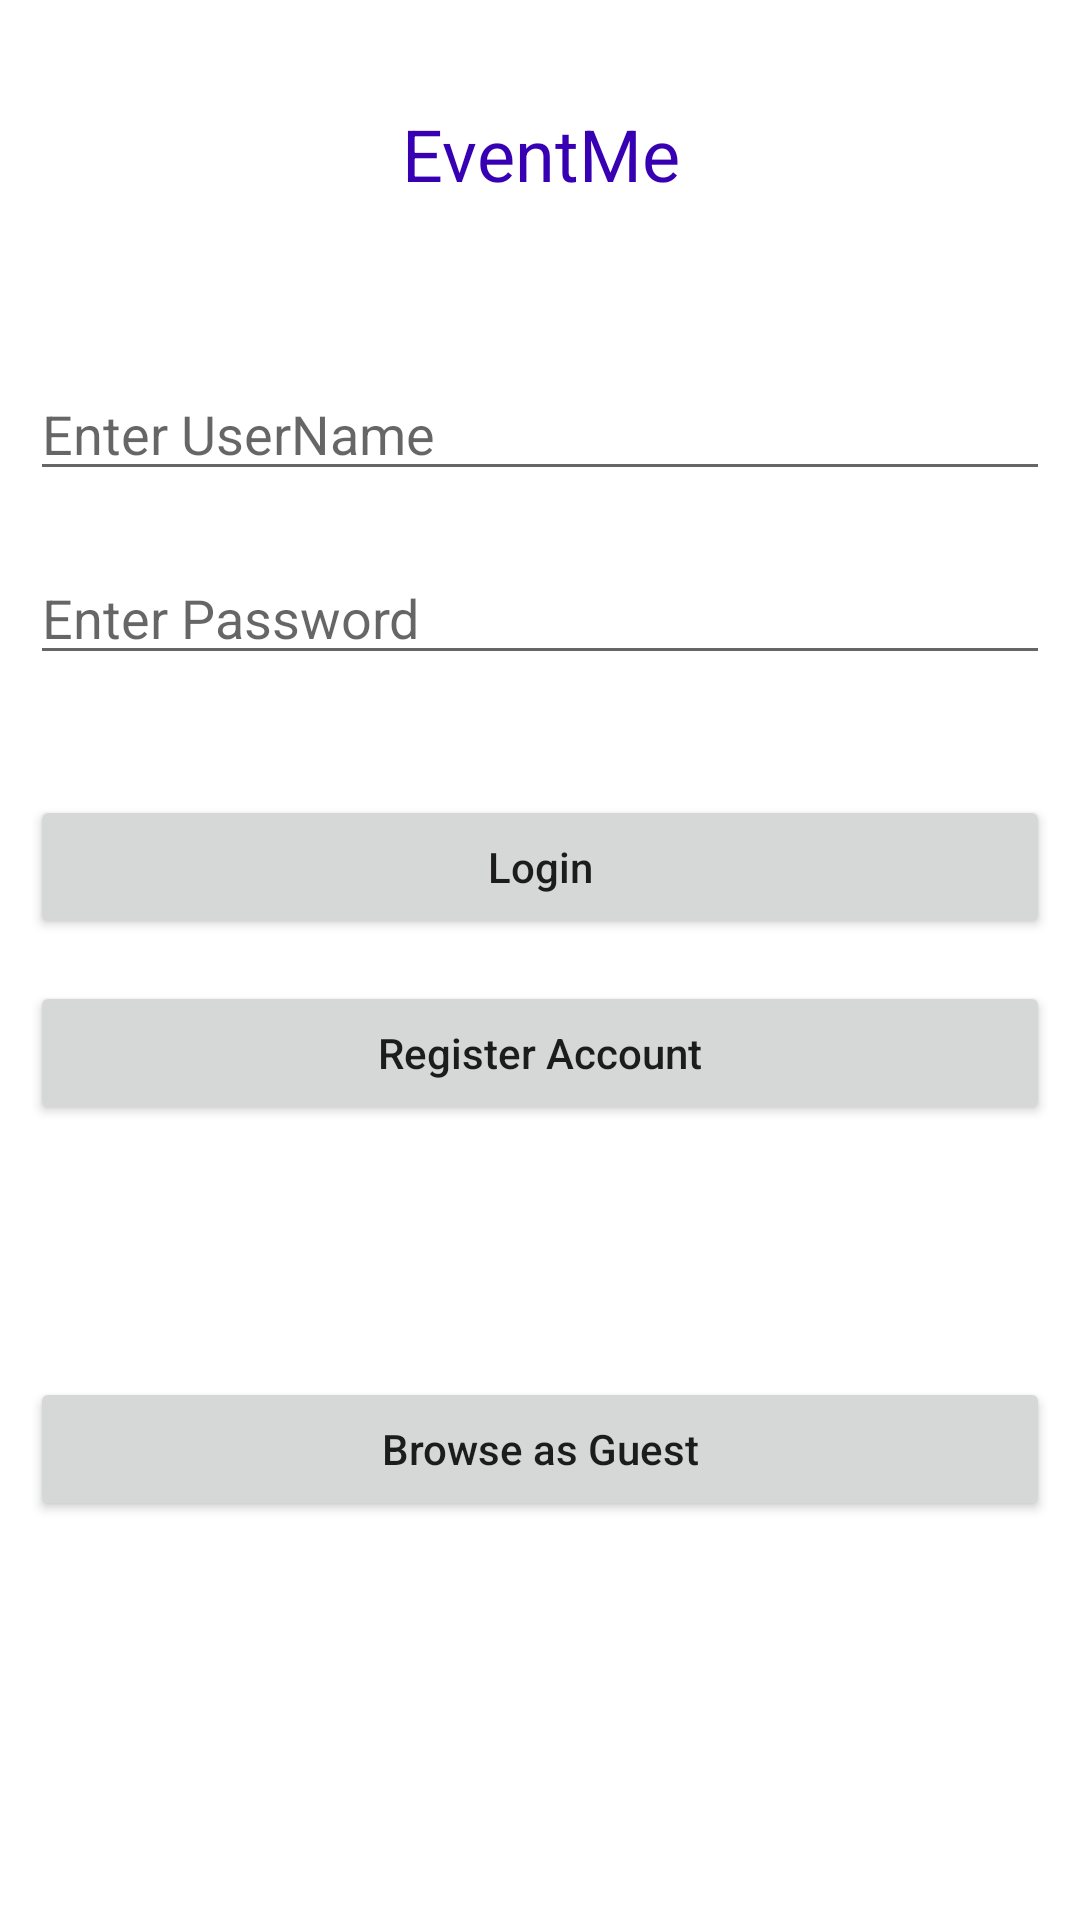

Reconstruct the res/layout file that produces this screen, plus the resources it refers to.
<!-- AndroidManifest.xml: application theme Theme.EventME -->
<!-- res/layout/fragment_login_page.xml -->
<?xml version="1.0" encoding="utf-8"?>
<androidx.constraintlayout.widget.ConstraintLayout xmlns:android="http://schemas.android.com/apk/res/android"
xmlns:app="http://schemas.android.com/apk/res-auto"
xmlns:tools="http://schemas.android.com/tools"
android:id="@+id/relativeLayout"
android:layout_width="match_parent"
android:layout_height="match_parent"
tools:context=".LoginPage">

A

<Button
    android:id="@+id/idBtnLogin"
    android:layout_width="match_parent"
    android:layout_height="wrap_content"
    android:layout_marginStart="10dp"
    android:layout_marginTop="40dp"
    android:layout_marginEnd="10dp"
    android:text="Login"
    android:textAllCaps="false"
    app:layout_constraintStart_toStartOf="parent"
    app:layout_constraintTop_toBottomOf="@id/idEdtPassword" />


<TextView
    android:id="@+id/idTVHeader"
    android:layout_width="match_parent"
    android:layout_height="wrap_content"
    android:layout_marginTop="30dp"
    android:gravity="center_horizontal"
    android:padding="5dp"
    android:text="EventMe"
    android:textAlignment="center"
    android:textColor="@color/purple_700"
    android:textSize="24sp"
    app:layout_constraintStart_toStartOf="parent"
    app:layout_constraintTop_toTopOf="parent" />

<EditText
    android:id="@+id/idEdtUserName"
    android:layout_width="match_parent"
    android:layout_height="wrap_content"
    android:layout_marginStart="10dp"
    android:layout_marginTop="50dp"
    android:layout_marginEnd="10dp"
    android:hint="Enter UserName"
    android:inputType="textEmailAddress"
    app:layout_constraintStart_toStartOf="parent"
    app:layout_constraintTop_toBottomOf="@id/idTVHeader" />


<EditText
    android:id="@+id/idEdtPassword"
    android:layout_width="match_parent"
    android:layout_height="wrap_content"
    android:layout_marginStart="10dp"
    android:layout_marginTop="20dp"
    android:layout_marginEnd="10dp"
    android:hint="Enter Password"
    android:inputType="textPassword"
    app:layout_constraintStart_toStartOf="parent"
    app:layout_constraintTop_toBottomOf="@id/idEdtUserName" />


<Button
    android:id="@+id/action_loginPage_to_registerPage"
    android:layout_width="match_parent"
    android:layout_height="wrap_content"
    android:layout_marginStart="10dp"
    android:layout_marginTop="102dp"
    android:layout_marginEnd="10dp"
    android:text="Register Account"
    android:textAllCaps="false"
    app:layout_constraintStart_toStartOf="parent"
    app:layout_constraintTop_toBottomOf="@id/idEdtPassword" />

<Button
    android:id="@+id/button"
    android:layout_width="match_parent"
    android:layout_height="wrap_content"
    android:layout_marginStart="10dp"
    android:layout_marginTop="132dp"
    android:layout_marginEnd="10dp"
    android:text="Browse as Guest"
    android:textAllCaps="false"
    app:layout_constraintEnd_toEndOf="parent"
    app:layout_constraintHorizontal_bias="0.0"
    app:layout_constraintStart_toStartOf="parent"
    app:layout_constraintTop_toTopOf="@id/action_loginPage_to_registerPage" />

</androidx.constraintlayout.widget.ConstraintLayout>
<!-- resources referenced by this layout -->
<resources>
  <style name="Theme.EventME" parent="Theme.MaterialComponents.DayNight.DarkActionBar">
          
          <item name="colorPrimary">@color/purple_500</item>
          <item name="colorPrimaryVariant">@color/purple_700</item>
          <item name="colorOnPrimary">@color/white</item>
          
          <item name="colorSecondary">@color/teal_200</item>
          <item name="colorSecondaryVariant">@color/teal_700</item>
          <item name="colorOnSecondary">@color/black</item>
          
          <item name="android:statusBarColor" tools:targetApi="l">?attr/colorPrimaryVariant</item>
          
      </style>
  <!-- not gathered from this repository: default colours our renderer supplied (Android Studio template values) -->
  <color name="purple_500">#FF6200EE</color>
  <color name="purple_700">#FF3700B3</color>
  <color name="teal_200">#FF03DAC5</color>
  <color name="teal_700">#FF018786</color>
  <color name="black">#FF000000</color>
  <color name="white">#FFFFFFFF</color>
</resources>
